Photos from the image-classification dataset "cropped_dataset" in the GitHub repository rumreichf/growbot-workspace. Its 6 classes are: cactus, green plant, lavender, leafy plant, lillies, succulent.

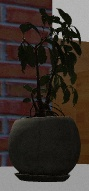
Label: leafy plant

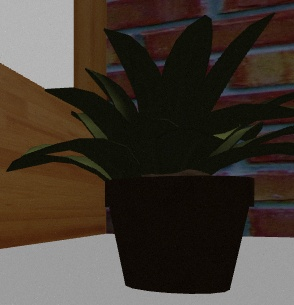
Label: green plant

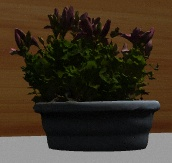
Label: lillies

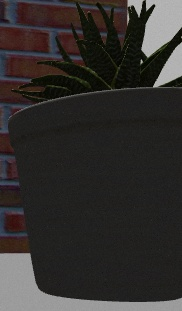
Label: succulent

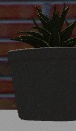
Label: succulent

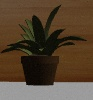
Label: green plant
